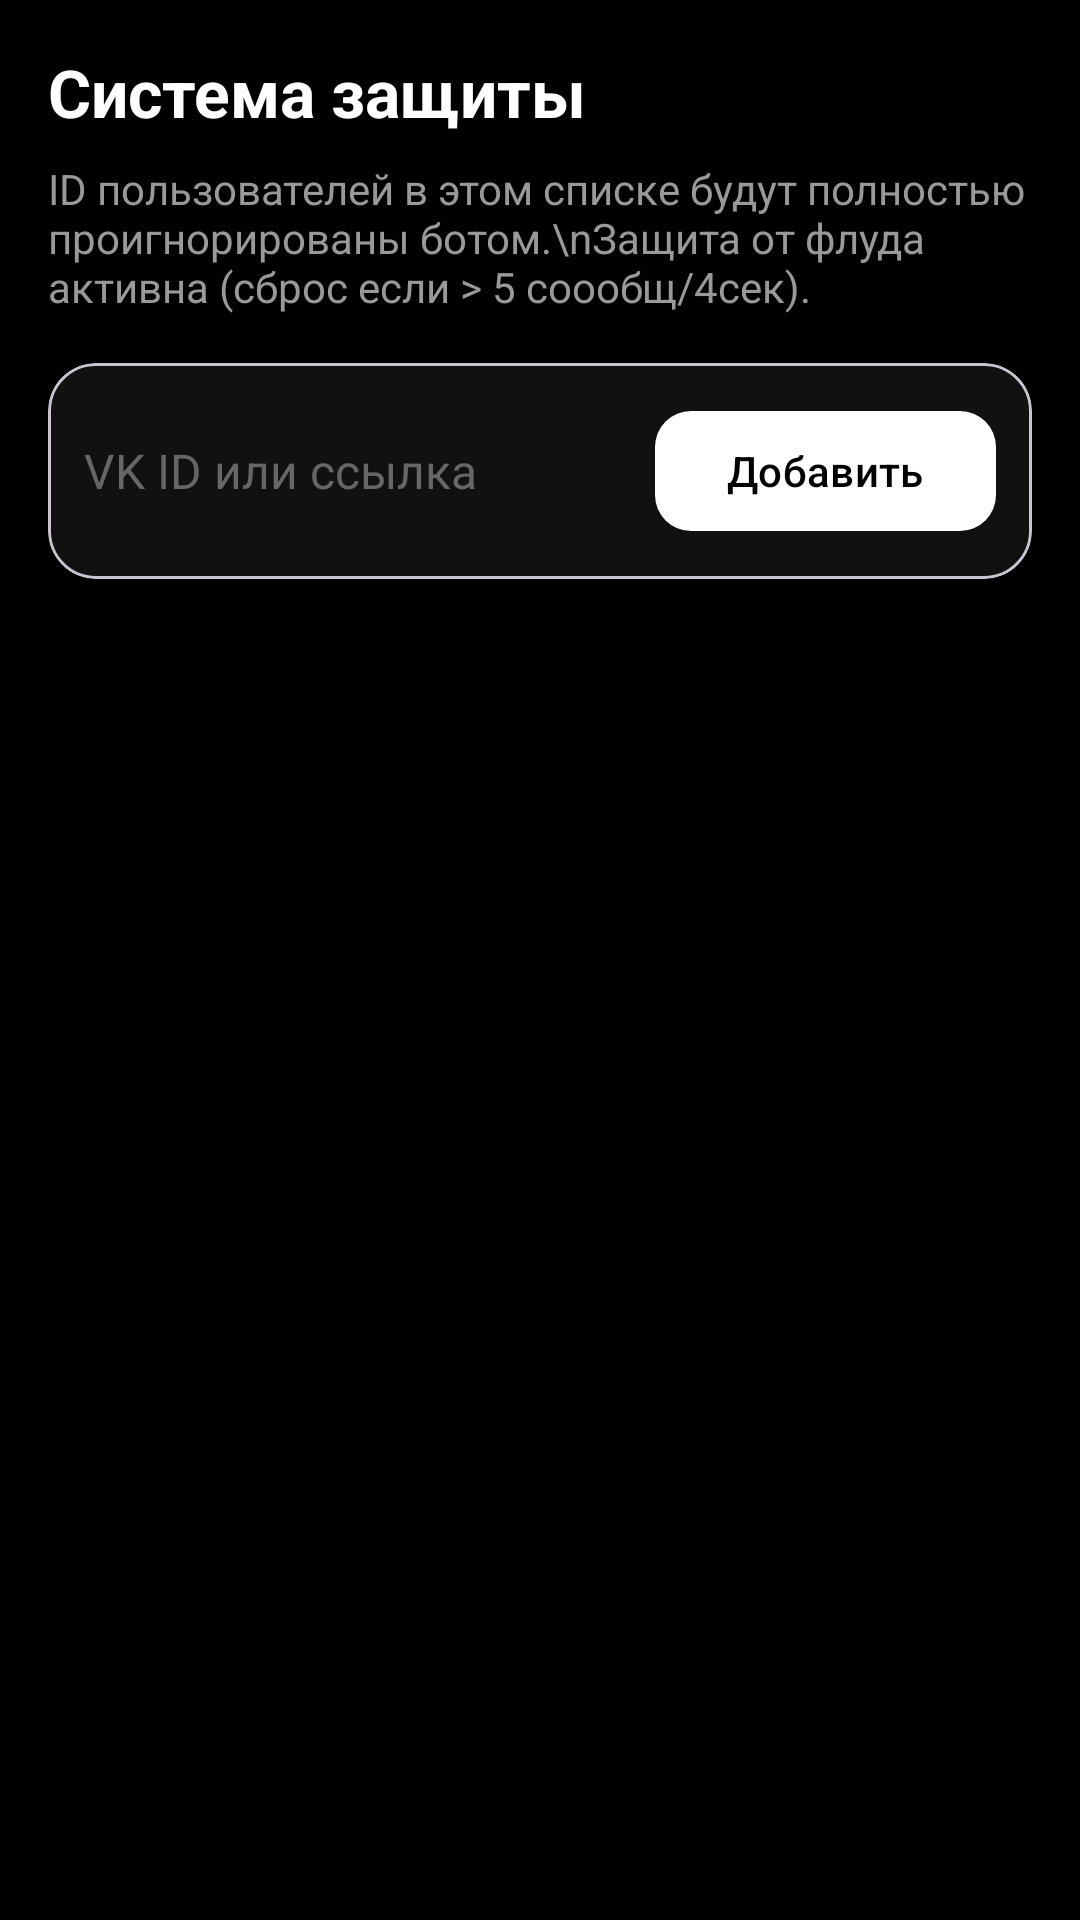

Android layout source for this screen:
<!-- AndroidManifest.xml: application theme Theme.VKBotManager -->
<!-- res/layout/fragment_blacklist.xml -->
<?xml version="1.0" encoding="utf-8"?>
<androidx.constraintlayout.widget.ConstraintLayout xmlns:android="http://schemas.android.com/apk/res/android"
    xmlns:app="http://schemas.android.com/apk/res-auto"
    xmlns:tools="http://schemas.android.com/tools"
    android:layout_width="match_parent"
    android:layout_height="match_parent"
    android:background="@color/bg_main"
    android:padding="16dp">

    
    <TextView
        android:id="@+id/tv_blacklist_title"
        android:layout_width="0dp"
        android:layout_height="wrap_content"
        android:text="Система защиты"
        android:textColor="@color/white"
        android:textSize="22sp"
        android:textStyle="bold"
        app:layout_constraintEnd_toEndOf="parent"
        app:layout_constraintStart_toStartOf="parent"
        app:layout_constraintTop_toTopOf="parent" />

    <TextView
        android:id="@+id/tv_blacklist_desc"
        android:layout_width="0dp"
        android:layout_height="wrap_content"
        android:layout_marginTop="8dp"
        android:text="ID пользователей в этом списке будут полностью проигнорированы ботом.\nЗащита от флуда активна (сброс если > 5 соообщ/4сек)."
        android:textColor="@color/text_medium"
        android:textSize="14sp"
        app:layout_constraintEnd_toEndOf="parent"
        app:layout_constraintStart_toStartOf="parent"
        app:layout_constraintTop_toBottomOf="@id/tv_blacklist_title" />

    
    <com.google.android.material.card.MaterialCardView
        android:id="@+id/card_add_user"
        android:layout_width="0dp"
        android:layout_height="wrap_content"
        android:layout_marginTop="16dp"
        app:cardBackgroundColor="@color/bg_card"
        app:cardCornerRadius="16dp"
        app:cardElevation="0dp"
        app:layout_constraintEnd_toEndOf="parent"
        app:layout_constraintStart_toStartOf="parent"
        app:layout_constraintTop_toBottomOf="@id/tv_blacklist_desc">

        <LinearLayout
            android:layout_width="match_parent"
            android:layout_height="wrap_content"
            android:orientation="horizontal"
            android:padding="12dp"
            android:gravity="center_vertical">

            <EditText
                android:id="@+id/et_user_id"
                android:layout_width="0dp"
                android:layout_height="wrap_content"
                android:layout_weight="1"
                android:background="@android:color/transparent"
                android:hint="VK ID или ссылка"
                android:inputType="textUri|textNoSuggestions"
                android:textColor="@color/white"
                android:textColorHint="@color/text_low"
                android:textSize="16sp" />

            <com.google.android.material.button.MaterialButton
                android:id="@+id/btn_add_user"
                android:layout_width="wrap_content"
                android:layout_height="wrap_content"
                android:layout_marginStart="8dp"
                android:text="Добавить"
                app:cornerRadius="12dp"
                app:backgroundTint="@color/white" />
        </LinearLayout>
    </com.google.android.material.card.MaterialCardView>

    
    <androidx.recyclerview.widget.RecyclerView
        android:id="@+id/rv_blacklist"
        android:layout_width="0dp"
        android:layout_height="0dp"
        android:layout_marginTop="16dp"
        android:clipToPadding="false"
        android:paddingBottom="80dp"
        app:layout_constraintBottom_toBottomOf="parent"
        app:layout_constraintEnd_toEndOf="parent"
        app:layout_constraintStart_toStartOf="parent"
        app:layout_constraintTop_toBottomOf="@id/card_add_user"
        tools:listitem="@layout/item_blacklist_user" />

    
    <LinearLayout
        android:id="@+id/layout_empty"
        android:layout_width="wrap_content"
        android:layout_height="wrap_content"
        android:gravity="center"
        android:orientation="vertical"
        android:visibility="gone"
        app:layout_constraintBottom_toBottomOf="parent"
        app:layout_constraintEnd_toEndOf="parent"
        app:layout_constraintStart_toStartOf="parent"
        app:layout_constraintTop_toBottomOf="@id/card_add_user">

        <ImageView
            android:layout_width="64dp"
            android:layout_height="64dp"
            android:src="@drawable/ic_block"
            app:tint="@color/text_low" />

        <TextView
            android:layout_width="wrap_content"
            android:layout_height="wrap_content"
            android:layout_marginTop="16dp"
            android:text="Черный список пуст"
            android:textColor="@color/text_medium"
            android:textSize="16sp" />
    </LinearLayout>

</androidx.constraintlayout.widget.ConstraintLayout>
<!-- res/layout/item_blacklist_user.xml (included above) -->
<?xml version="1.0" encoding="utf-8"?>
<com.google.android.material.card.MaterialCardView xmlns:android="http://schemas.android.com/apk/res/android"
    xmlns:app="http://schemas.android.com/apk/res-auto"
    android:layout_width="match_parent"
    android:layout_height="wrap_content"
    android:layout_marginBottom="8dp"
    app:cardBackgroundColor="@color/bg_card"
    app:cardCornerRadius="12dp"
    app:cardElevation="0dp">

    <androidx.constraintlayout.widget.ConstraintLayout
        android:layout_width="match_parent"
        android:layout_height="wrap_content"
        android:padding="12dp">

        <ImageView
            android:id="@+id/iv_avatar"
            android:layout_width="40dp"
            android:layout_height="40dp"
            android:background="@drawable/bg_glow_circle"
            android:padding="8dp"
            android:src="@drawable/ic_block"
            app:tint="@color/accent_error"
            app:layout_constraintBottom_toBottomOf="parent"
            app:layout_constraintStart_toStartOf="parent"
            app:layout_constraintTop_toTopOf="parent" />

        <TextView
            android:id="@+id/tv_user_id"
            android:layout_width="0dp"
            android:layout_height="wrap_content"
            android:layout_marginStart="12dp"
            android:text="ID: 12345678"
            android:textColor="@color/white"
            android:textSize="16sp"
            android:textStyle="bold"
            app:layout_constraintBottom_toBottomOf="parent"
            app:layout_constraintEnd_toStartOf="@id/btn_remove"
            app:layout_constraintStart_toEndOf="@id/iv_avatar"
            app:layout_constraintTop_toTopOf="parent" />

        <ImageButton
            android:id="@+id/btn_remove"
            android:layout_width="40dp"
            android:layout_height="40dp"
            android:background="?attr/selectableItemBackgroundBorderless"
            android:src="@drawable/ic_delete"
            app:tint="@color/text_medium"
            app:layout_constraintBottom_toBottomOf="parent"
            app:layout_constraintEnd_toEndOf="parent"
            app:layout_constraintTop_toTopOf="parent" />

    </androidx.constraintlayout.widget.ConstraintLayout>
</com.google.android.material.card.MaterialCardView>
<!-- resources referenced by this layout -->
<resources>
  <color name="accent_error">#444444</color>
  <color name="bg_card">#111111</color>
  <color name="bg_main">#000000</color>
  <color name="text_low">#666666</color>
  <color name="text_medium">#999999</color>
  <color name="white">#FFFFFF</color>
  <!-- drawable bg_glow_circle (drawable) -->
  <?xml version="1.0" encoding="utf-8"?>
  <shape xmlns:android="http://schemas.android.com/apk/res/android"
      android:shape="oval">
      <solid android:color="@color/status_running_green" />
  </shape>
  <!-- drawable ic_block (drawable) -->
  <vector xmlns:android="http://schemas.android.com/apk/res/android"
      android:width="24dp"
      android:height="24dp"
      android:viewportWidth="24"
      android:viewportHeight="24">
    <path
        android:fillColor="#FFFFFF"
        android:pathData="M12,2C6.48,2 2,6.48 2,12C2,17.52 6.48,22 12,22C17.52,22 22,17.52 22,12C22,6.48 17.52,2 12,2ZM4,12C4,7.58 7.58,4 12,4C13.85,4 15.56,4.63 16.95,5.64L5.64,16.95C4.63,15.56 4,13.85 4,12ZM12,20C10.15,20 8.44,19.37 7.05,18.36L18.36,7.05C19.37,8.44 20,10.15 20,12C20,16.42 16.42,20 12,20Z"/>
  </vector>
  <!-- drawable ic_delete (drawable) -->
  <vector xmlns:android="http://schemas.android.com/apk/res/android"
      android:width="24dp"
      android:height="24dp"
      android:viewportWidth="24"
      android:viewportHeight="24">
    <path
        android:fillColor="#FFFFFFFF"
        android:pathData="M6,19c0,1.1 0.9,2 2,2h8c1.1,0 2,-0.9 2,-2V7H6v12M19,4h-3.5l-1,-1h-5l-1,1H5v2h14V4"/>
  </vector>
  <style name="Theme.VKBotManager" parent="Theme.Material3.DayNight">
          
          <item name="colorPrimary">#FFFFFF</item>
          <item name="colorOnPrimary">#000000</item>
          <item name="colorPrimaryVariant">#E0E0E0</item>
          
          
          <item name="colorSecondary">#FFFFFF</item>
          <item name="colorOnSecondary">#000000</item>
          <item name="colorSecondaryVariant">#E0E0E0</item>
          
          
          <item name="android:colorBackground">#000000</item>
          <item name="colorOnBackground">#FFFFFF</item>
          
          
          <item name="colorSurface">#1A1A1A</item>
          <item name="colorOnSurface">#FFFFFF</item>
          <item name="colorSurfaceVariant">#2A2A2A</item>
          <item name="colorOnSurfaceVariant">#FFFFFF</item>
          
          
          <item name="colorError">#FFFFFF</item>
          <item name="colorOnError">#000000</item>
          
          
          <item name="actionBarStyle">@style/CustomActionBar</item>
          <item name="android:actionBarStyle">@style/CustomActionBar</item>
          
          
          <item name="android:statusBarColor" tools:targetApi="l">@android:color/black</item>
          <item name="android:navigationBarColor">@color/bg_main</item>
          <item name="android:windowLightStatusBar" tools:targetApi="m">false</item>
          <item name="android:windowLightNavigationBar" tools:targetApi="o">false</item>
          
          
          <item name="colorControlNormal">#808080</item>
          <item name="colorControlActivated">#FFFFFF</item>
          <item name="colorControlHighlight">#E0E0E0</item>
      </style>
  <color name="status_running_green">#FFFFFF</color>
  <style name="CustomActionBar" parent="Widget.Material3.ActionBar.Solid">
          <item name="background">@color/bg_main</item>
          <item name="titleTextStyle">@style/CustomActionBarTitle</item>
          <item name="elevation">0dp</item>
      </style>
  <style name="CustomActionBarTitle" parent="TextAppearance.Material3.ActionBar.Title">
          <item name="android:textColor">@color/white</item>
          <item name="android:textSize">20sp</item>
      </style>
</resources>
